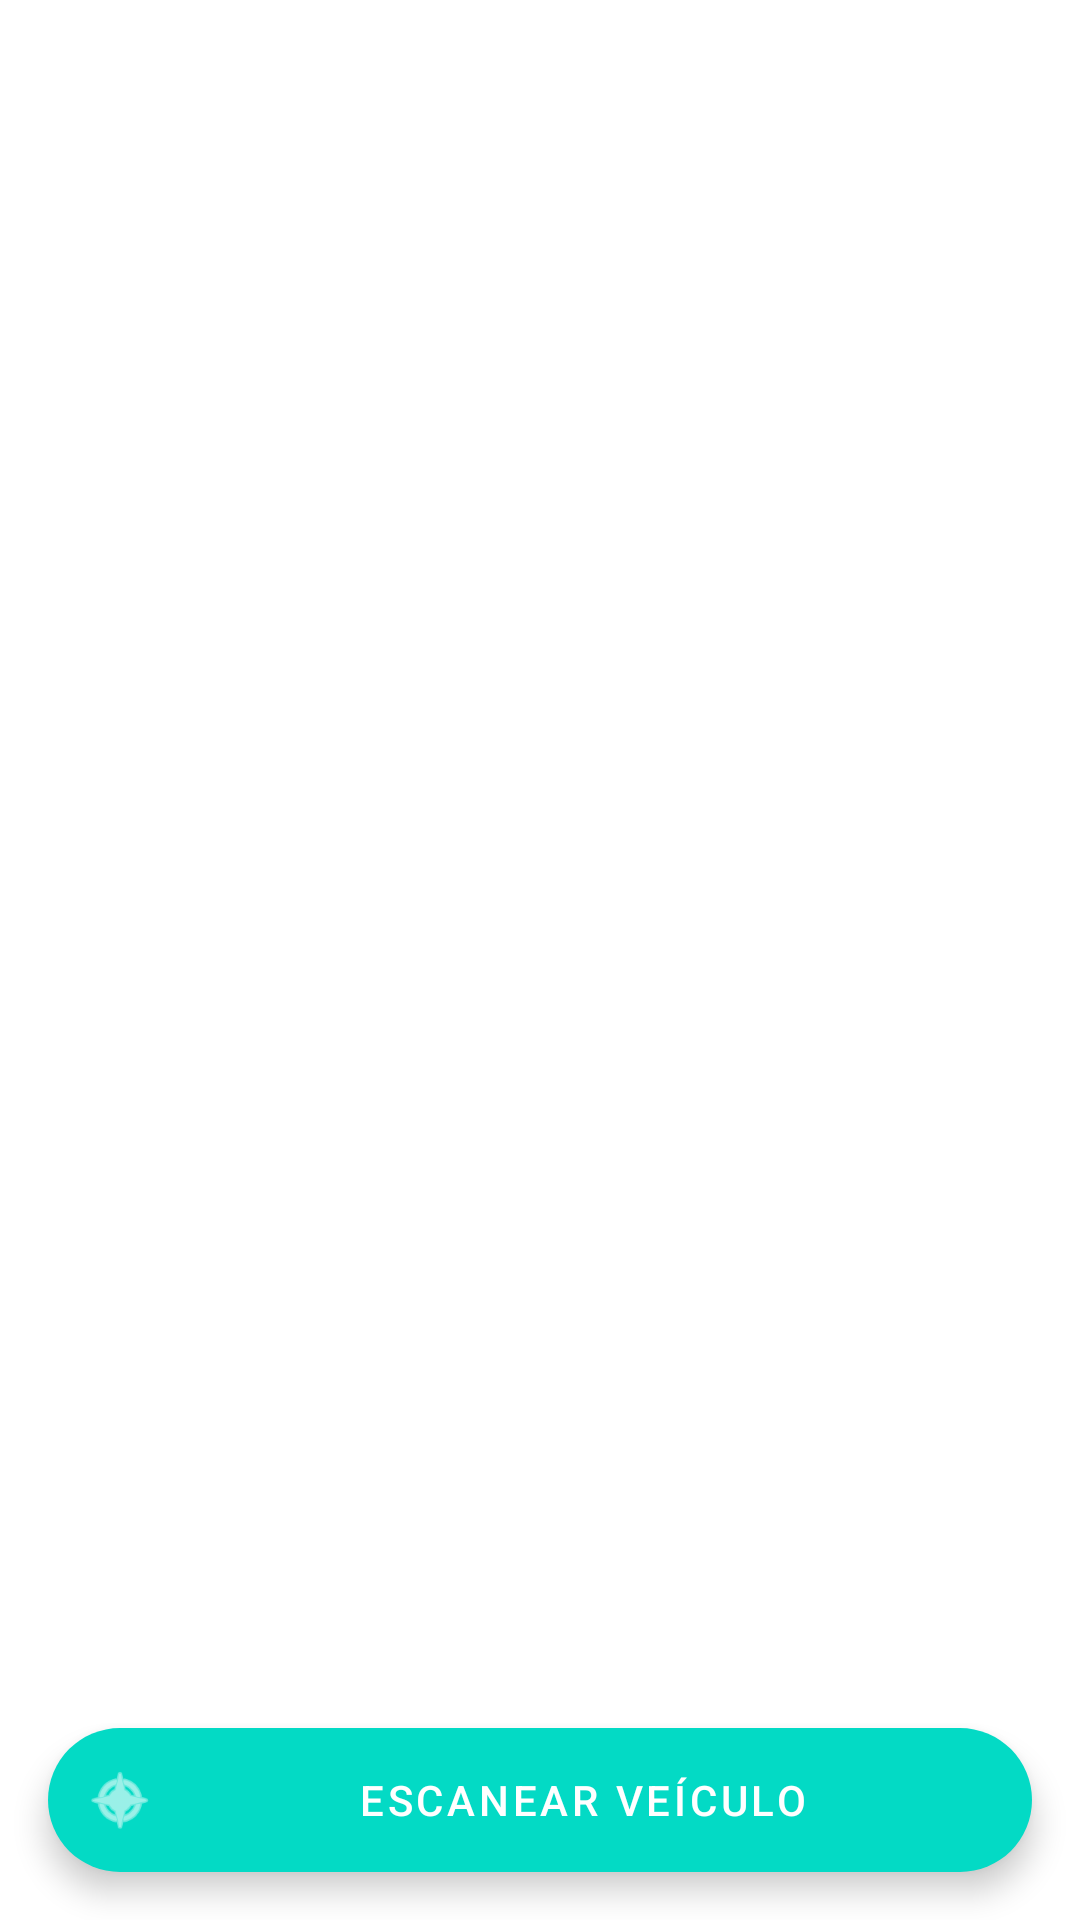

This screen was rendered from an Android layout file. Write that file and the resources it references.
<!-- AndroidManifest.xml: fallback theme Theme.MaterialComponents.DayNight.NoActionBar -->
<!-- res/layout/activity_assigned_vehicles.xml -->
<?xml version="1.0" encoding="utf-8"?>
<androidx.constraintlayout.widget.ConstraintLayout xmlns:android="http://schemas.android.com/apk/res/android"
    xmlns:app="http://schemas.android.com/apk/res-auto"
    xmlns:tools="http://schemas.android.com/tools"
    android:layout_width="match_parent"
    android:layout_height="match_parent"
    tools:context=".AssignedVehiclesActivity">

    <ProgressBar
        android:id="@+id/progressBar"
        android:layout_width="wrap_content"
        android:layout_height="wrap_content"
        android:visibility="gone"
        app:layout_constraintTop_toTopOf="parent"
        app:layout_constraintEnd_toEndOf="parent"
        app:layout_constraintStart_toStartOf="parent"
        app:layout_constraintBottom_toBottomOf="parent" />

    <TextView
        android:id="@+id/tvEmpty"
        android:layout_width="wrap_content"
        android:layout_height="wrap_content"
        android:text="Nenhum veículo atribuído"
        android:visibility="gone"
        android:textSize="25dp"
        app:layout_constraintTop_toTopOf="parent"
        app:layout_constraintEnd_toEndOf="parent"
        app:layout_constraintStart_toStartOf="parent"
        app:layout_constraintBottom_toBottomOf="parent" />

    <androidx.recyclerview.widget.RecyclerView
        android:id="@+id/rvVehicles"
        android:layout_width="0dp"
        android:layout_height="0dp"
        app:layout_constraintTop_toTopOf="parent"
        app:layout_constraintBottom_toBottomOf="parent"
        app:layout_constraintStart_toStartOf="parent"
        app:layout_constraintEnd_toEndOf="parent"
        android:padding="16dp" />

    <com.google.android.material.floatingactionbutton.ExtendedFloatingActionButton
        android:id="@+id/btnScanQRCode"
        android:layout_width="0dp"
        android:layout_height="wrap_content"
        android:layout_marginStart="16dp"
        android:layout_marginEnd="16dp"
        android:layout_marginBottom="16dp"
        android:contentDescription="Escanear QR Code"
        android:text="ESCANEAR VEÍCULO"
        android:textColor="@android:color/white"
        android:textAlignment="center"
        app:icon="@android:drawable/ic_menu_compass"
        app:iconTint="@android:color/white"
        app:backgroundTint="@color/colorAccent"
        app:layout_constraintBottom_toBottomOf="parent"
        app:layout_constraintEnd_toEndOf="parent"
        app:layout_constraintStart_toStartOf="parent" />

</androidx.constraintlayout.widget.ConstraintLayout>
<!-- resources referenced by this layout -->
<resources>

  <!-- not gathered from this repository: default colours our renderer supplied (Android Studio template values) -->
  <color name="colorAccent">#FF03DAC5</color>
</resources>
